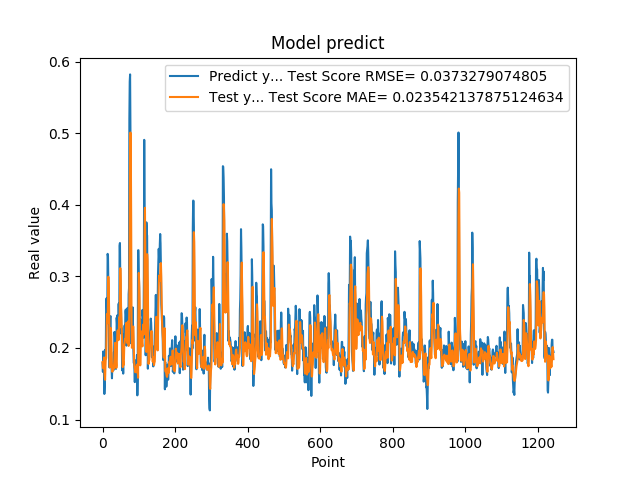

The table this chart was drawn from, first rows:
1.788225024940000296e-01, 1.802783746146609800e-01
1.665375530719999941e-01, 1.734585664681000117e-01
1.951155364510000489e-01, 1.715496929574046592e-01
1.929849982259999874e-01, 1.774605151669811087e-01
1.620820015670000058e-01, 1.866881435412234558e-01
1.356869190929999858e-01, 1.770183323119053909e-01
1.467041671279999959e-01, 1.608905688594968464e-01
1.972582042220000220e-01, 1.555367519250872854e-01
1.894697993989999940e-01, 1.744518273206022430e-01
1.961945891380000029e-01, 1.863695526573155847e-01
2.645494043830000086e-01, 1.855341850081947686e-01
2.692976891989999899e-01, 2.195599243653121035e-01
2.608369886879999822e-01, 2.471688881190250153e-01
2.406771630049999999e-01, 2.459567818947182571e-01
3.313829302790000098e-01, 2.345958589917724324e-01
3.281686902050000021e-01, 2.661073849185489060e-01
2.893257141109999986e-01, 2.993765101047504151e-01
2.625965774060000091e-01, 2.836380411819252600e-01
1.794345527890000014e-01, 2.558227007285106547e-01
1.727855503559999895e-01, 2.175438041570178782e-01
2.207822054619999752e-01, 1.728427806211241535e-01
2.426082938910000264e-01, 1.912504903195666739e-01
2.444625049829999841e-01, 2.179383122491662661e-01
2.097309380769999676e-01, 2.277941957684624652e-01
1.825350672010000175e-01, 2.160814938389548912e-01
1.691226661210000204e-01, 1.902407229336393613e-01
1.575669944289999902e-01, 1.735005369624758598e-01
1.770704984660000092e-01, 1.667227623301604233e-01
1.741859167810000109e-01, 1.685195090065939316e-01
1.755136996510000269e-01, 1.721809435238024488e-01
1.687776893379999976e-01, 1.715876771999808592e-01
1.939594447609999939e-01, 1.707280521520785910e-01
1.943469941619999919e-01, 1.774944603107653784e-01
2.223779261109999905e-01, 1.867027463005653809e-01
2.144328951839999942e-01, 1.989092504353537072e-01
1.937792897219999533e-01, 2.071704083755438741e-01
1.783622056249999921e-01, 1.960778489454611251e-01
1.706998199219999790e-01, 1.810642678614781398e-01
1.894924789669999998e-01, 1.720653807667052448e-01
2.422726899390000022e-01, 1.759928792720126256e-01
2.336400598289999908e-01, 2.066306393436215805e-01
2.456458657979999904e-01, 2.234494585343087814e-01
2.297928631310000025e-01, 2.244529060305226198e-01
2.152034044269999780e-01, 2.235653247927646969e-01
2.607180178169999918e-01, 2.108746036680415881e-01
2.623189091679999918e-01, 2.239566993318520549e-01
2.198584228750000147e-01, 2.427385558212818706e-01
3.426670730110000229e-01, 2.282339074786624566e-01
3.465315699580000519e-01, 2.657316564329410546e-01
2.930460572240000117e-01, 3.114500221406480418e-01
2.670845985409999734e-01, 2.937879588580150636e-01
2.535850703720000099e-01, 2.591734851736922640e-01
2.199364602570000049e-01, 2.422213176891726827e-01
2.274277955290000264e-01, 2.239255157825141562e-01
1.686184257270000042e-01, 2.112066830746546775e-01
1.842167228460000195e-01, 1.960378482751502782e-01
1.896838992830000015e-01, 1.732623759793540941e-01
1.641370058060000192e-01, 1.806353564531592293e-01
2.130100131029999677e-01, 1.758275895044159043e-01
2.186074256900000234e-01, 1.852508443103463576e-01
2.188677042720000021e-01, 2.046706544654864346e-01
... 1,184 more rows
